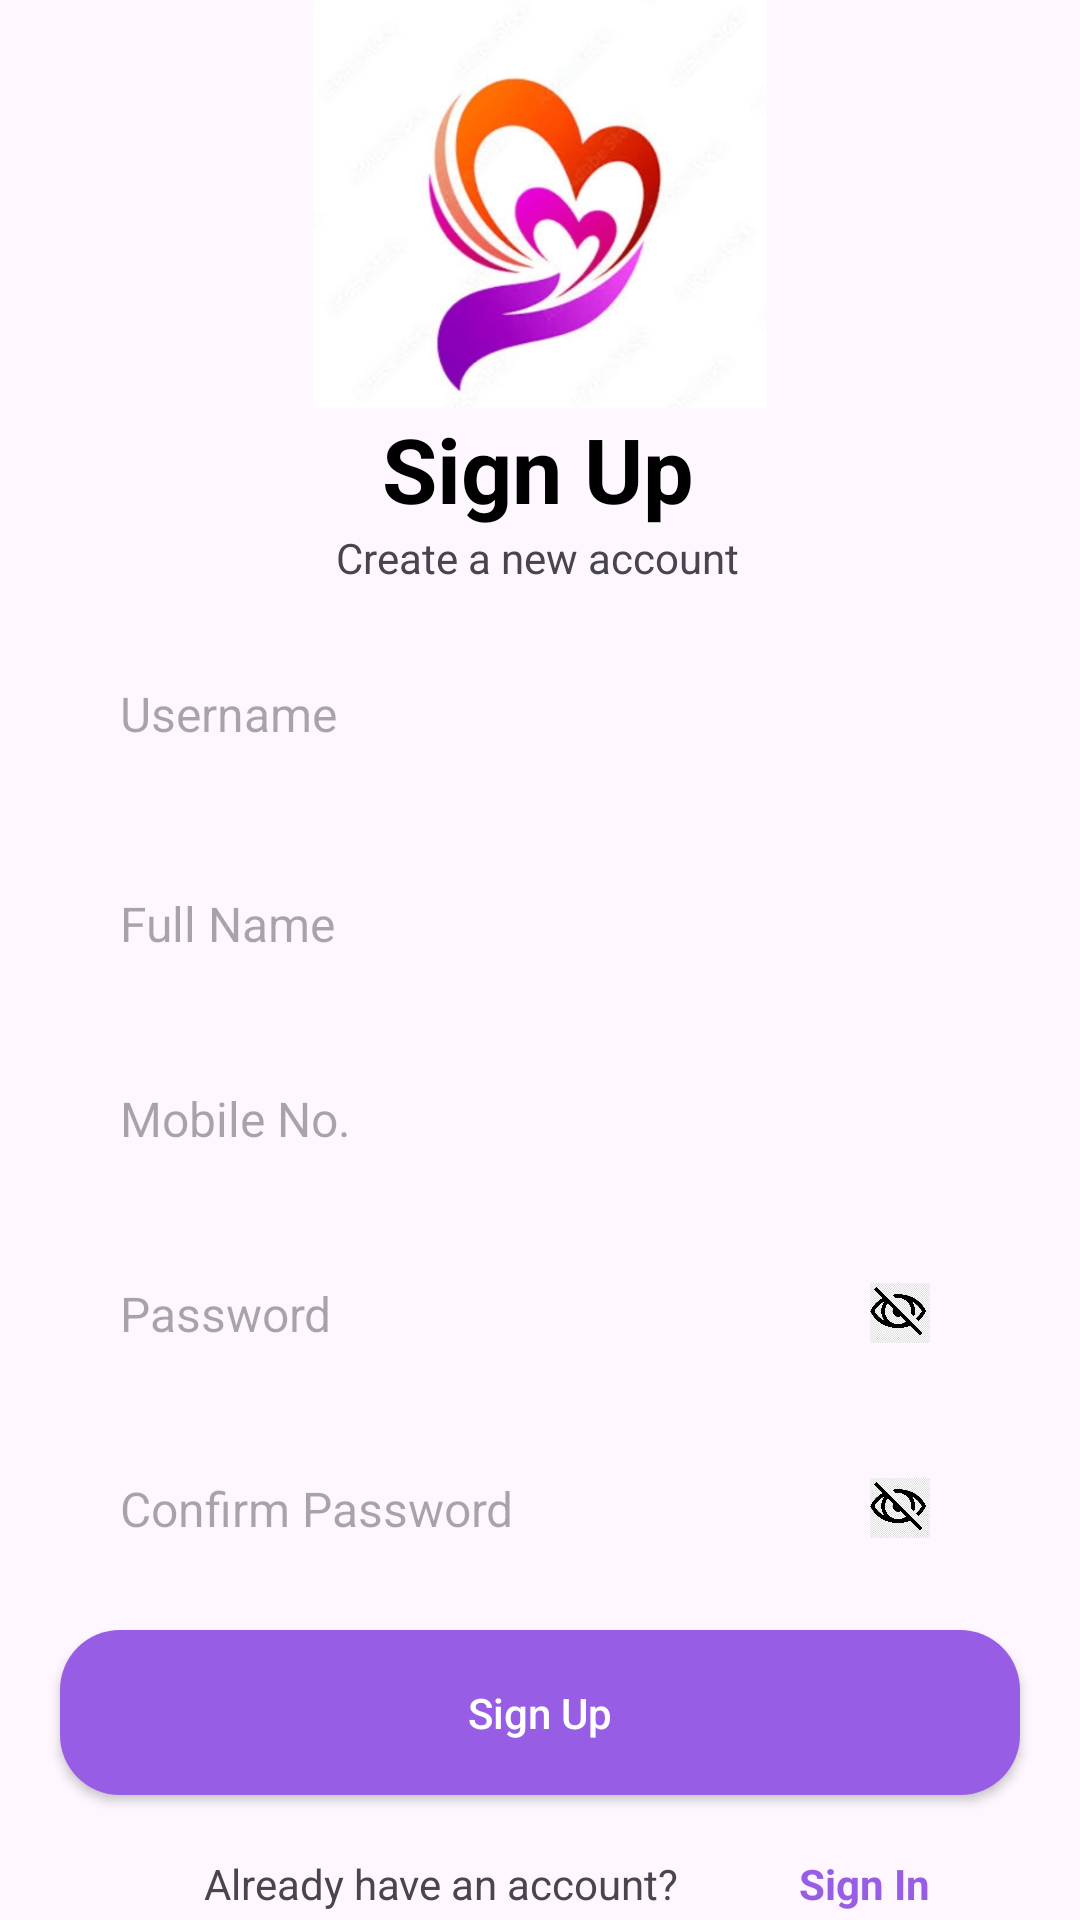

Android layout source for this screen:
<!-- AndroidManifest.xml: application theme Theme.SJ_demo -->
<!-- res/layout/activity_register.xml -->
<?xml version="1.0" encoding="utf-8"?>
<androidx.constraintlayout.widget.ConstraintLayout xmlns:android="http://schemas.android.com/apk/res/android"
    xmlns:app="http://schemas.android.com/apk/res-auto"
    xmlns:tools="http://schemas.android.com/tools"
    android:layout_width="match_parent"
    android:layout_height="match_parent"
    tools:context="comman1.Register">
    <ImageView
        android:id="@+id/imageView4"
        android:layout_width="0dp"
        android:layout_height="136dp"
        android:contentDescription="@string/app_name"
        app:layout_constraintBottom_toTopOf="@+id/textView5"
        app:layout_constraintEnd_toEndOf="parent"
        app:layout_constraintHorizontal_bias="1.0"
        app:layout_constraintStart_toStartOf="parent"
        app:layout_constraintTop_toTopOf="parent"
        app:layout_constraintVertical_bias="1.0"
        app:srcCompat="@drawable/main_logo" />


    <TextView
        android:id="@+id/textView5"
        android:layout_width="wrap_content"
        android:layout_height="wrap_content"
        android:layout_gravity="center"
        android:layout_marginBottom="20dp"
        android:text="@string/sign_up"
        android:textColor="#000000"
        android:textSize="30sp"
        android:textStyle="bold"
        app:layout_constraintBottom_toTopOf="@+id/textView3"
        app:layout_constraintEnd_toEndOf="parent"
        app:layout_constraintHorizontal_bias="0.498"
        app:layout_constraintStart_toStartOf="parent" />


    <TextView
        android:id="@+id/textView3"
        android:layout_width="wrap_content"
        android:layout_height="wrap_content"
        android:layout_gravity="center"
        android:text="@string/new_account"
        app:layout_constraintEnd_toEndOf="parent"
        app:layout_constraintHorizontal_bias="0.497"
        app:layout_constraintStart_toStartOf="parent"
        app:layout_constraintTop_toBottomOf="@+id/textView5" />




    <EditText
        android:id="@+id/fullnameEt"
        android:layout_width="match_parent"
        android:layout_height="55dp"
        android:layout_marginStart="20dp"
        android:layout_marginTop="15dp"
        android:layout_marginEnd="20dp"
        android:background="@drawable/round_back_dark"
        android:hint="@string/username"
        android:inputType="text"
        android:maxLines="1"
        android:paddingStart="20dp"
        android:paddingEnd="20dp"
        android:textSize="16sp"
        app:layout_constraintEnd_toEndOf="parent"
        app:layout_constraintHorizontal_bias="0.0"
        app:layout_constraintStart_toStartOf="parent"
        app:layout_constraintTop_toBottomOf="@+id/textView3" />
    <EditText
        android:id="@+id/nameEt"
        android:layout_width="match_parent"
        android:layout_height="55dp"
        android:layout_marginStart="20dp"
        android:layout_marginTop="15dp"
        android:layout_marginEnd="20dp"
        android:background="@drawable/round_back_dark"
        android:hint="Full Name"
        android:inputType="text"
        android:maxLines="1"
        android:paddingStart="20dp"
        android:paddingEnd="20dp"
        android:textSize="16sp"
        app:layout_constraintEnd_toEndOf="parent"
        app:layout_constraintHorizontal_bias="0.0"
        app:layout_constraintStart_toStartOf="parent"
        app:layout_constraintTop_toBottomOf="@+id/fullnameEt" />


    <RelativeLayout
        android:id="@+id/relativeLayout"
        android:layout_width="0dp"
        android:layout_height="55dp"
        android:layout_marginStart="20dp"
        android:layout_marginTop="10dp"
        android:layout_marginEnd="20dp"
        android:background="@drawable/round_back_dark"
        app:layout_constraintEnd_toEndOf="parent"
        app:layout_constraintStart_toStartOf="parent"
        app:layout_constraintTop_toBottomOf="@+id/mobET">


        <EditText
            android:id="@+id/passwdEt"
            android:layout_width="match_parent"
            android:layout_height="match_parent"
            android:autofillHints="password"
            android:background="@android:color/transparent"
            android:hint="@string/passwd"
            android:inputType="textPassword"
            android:maxLines="1"
            android:paddingStart="20dp"
            android:textSize="16sp" />


        <ImageView
            android:id="@+id/passwdIcon"
            android:layout_width="40dp"
            android:layout_height="40dp"
            android:layout_alignParentEnd="true"
            android:layout_centerVertical="true"
            android:layout_marginEnd="20dp"
            android:adjustViewBounds="true"
            android:contentDescription="@string/hide_passwd_icon"
            android:padding="10dp"
            android:src="@drawable/hide_passwd" />


    </RelativeLayout>


    <RelativeLayout
        android:id="@+id/relativeLayout1"
        android:layout_width="0dp"
        android:layout_height="55dp"
        android:layout_marginStart="20dp"
        android:layout_marginTop="10dp"
        android:layout_marginEnd="20dp"
        android:background="@drawable/round_back_dark"
        app:layout_constraintEnd_toEndOf="parent"
        app:layout_constraintStart_toStartOf="parent"
        app:layout_constraintTop_toBottomOf="@+id/relativeLayout">


        <EditText
            android:id="@+id/cpasswdEt"
            android:layout_width="match_parent"
            android:layout_height="match_parent"
            android:autofillHints="password"
            android:background="@android:color/transparent"
            android:hint="Confirm Password"
            android:inputType="textPassword"
            android:maxLines="1"
            android:paddingStart="20dp"
            android:textSize="16sp" />


        <ImageView
            android:id="@+id/cpasswdIcon"
            android:layout_width="40dp"
            android:layout_height="40dp"
            android:layout_alignParentEnd="true"
            android:layout_centerVertical="true"
            android:layout_marginEnd="20dp"
            android:adjustViewBounds="true"
            android:contentDescription="@string/hide_passwd_icon"
            android:padding="10dp"
            android:src="@drawable/hide_passwd" />


    </RelativeLayout>




    <androidx.appcompat.widget.AppCompatButton
        android:id="@+id/SignUpBtn"
        android:layout_width="match_parent"
        android:layout_height="55dp"
        android:layout_marginStart="20dp"
        android:layout_marginTop="13dp"
        android:layout_marginEnd="20dp"
        android:background="@drawable/sign_in_button"
        android:text="@string/sign_up"
        android:textAllCaps="false"
        android:textColor="#FFFFFF"
        app:layout_constraintEnd_toEndOf="parent"
        app:layout_constraintStart_toStartOf="parent"
        app:layout_constraintTop_toBottomOf="@+id/relativeLayout1" />


    <TextView
        android:id="@+id/textView7"
        android:layout_width="wrap_content"
        android:layout_height="wrap_content"
        android:layout_marginStart="68dp"
        android:layout_marginTop="20dp"
        android:text="Already have an account?"
        app:layout_constraintStart_toStartOf="parent"
        app:layout_constraintTop_toBottomOf="@+id/SignUpBtn" />

    <TextView
        android:id="@+id/signInBtn"
        android:layout_width="wrap_content"
        android:layout_height="wrap_content"
        android:layout_marginTop="20dp"
        android:layout_marginEnd="50dp"
        android:text="@string/sign_in"
        android:textColor="#975DE5"
        android:textSize="14sp"
        android:textStyle="bold"
        app:layout_constraintEnd_toEndOf="parent"
        app:layout_constraintHorizontal_bias="1.0"
        app:layout_constraintStart_toEndOf="@+id/textView7"
        app:layout_constraintTop_toBottomOf="@+id/SignUpBtn" />

    <EditText
        android:id="@+id/mobET"
        android:layout_width="match_parent"
        android:layout_height="55dp"
        android:layout_marginStart="20dp"
        android:layout_marginTop="10dp"
        android:layout_marginEnd="20dp"
        android:background="@drawable/round_back_dark"
        android:hint="@string/mob_no"
        android:inputType="textEmailAddress"
        android:maxLines="1"
        android:paddingStart="20dp"
        android:paddingEnd="20dp"
        android:textSize="16sp"
        app:layout_constraintEnd_toEndOf="parent"
        app:layout_constraintStart_toStartOf="parent"
        app:layout_constraintTop_toBottomOf="@+id/nameEt" />


</androidx.constraintlayout.widget.ConstraintLayout>
<!-- resources referenced by this layout -->
<resources>
  <!-- drawable hide_passwd: jpg bitmap (drawable, 71124 bytes) -->
  <!-- drawable main_logo: png bitmap (drawable, 49884 bytes) -->
  <!-- drawable sign_in_button (drawable) -->
  <?xml version="1.0" encoding="utf-8"?>
  <shape xmlns:android="http://schemas.android.com/apk/res/android"
      android:shape="rectangle">
      <solid android:color="#975DE5"/>
      <corners android:radius="20dp"/>
  
  
  </shape>
  <string name="app_name">ShareJoy</string>
  <string name="hide_passwd_icon">hide_icon_passwd</string>
  <string name="mob_no">Mobile No.</string>
  <string name="new_account">Create a new account</string>
  <string name="passwd">Password</string>
  <string name="sign_in">Sign In</string>
  <string name="sign_up">Sign Up</string>
  <string name="username">Username</string>
  <style name="Theme.SJ_demo" parent="Base.Theme.SJ_demo" />
  <style name="Base.Theme.SJ_demo" parent="Theme.Material3.DayNight.NoActionBar">
          
          
      </style>
</resources>
